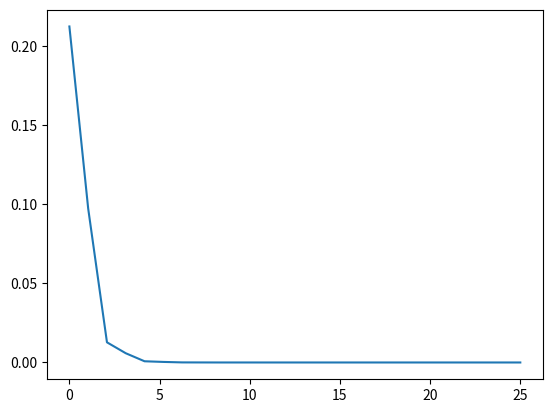

The script that saved this image:
'''
A = [[0.3, 0.6, 0.1], [0.5, 0.2, 0.3], [0.4, 0.1, 0.5]]
v = [1 / 3, 1 / 3, 1 / 3]
You can also initialize v to be random positive numbers just needs to sum to 1
Do this loop
do 25 times:
    v' = vA
    v = v'
By the 25the step you've calculated original v times A^25
On each step, plot the Euclidean distance between |v' - v| as a function of iteration
You should notice that it converges to 0
As a quiz, this about what we've just found (in terms of linear algebra)
'''

import numpy as np
import matplotlib.pyplot as plt

A = np.array([[0.3, 0.6, 0.1], [0.5, 0.2, 0.3], [0.4, 0.1, 0.5]])
    
V = np.array([0.25, 0.25, 0.5])

y = np.array([])
for x in range(0, 25):
     Vdel = V.dot(A)
     y = np.append(y, np.linalg.norm(Vdel - V))
     V = Vdel

x = np.linspace(0, 25, 25)

plt.plot(x, y)
plt.show()
     
